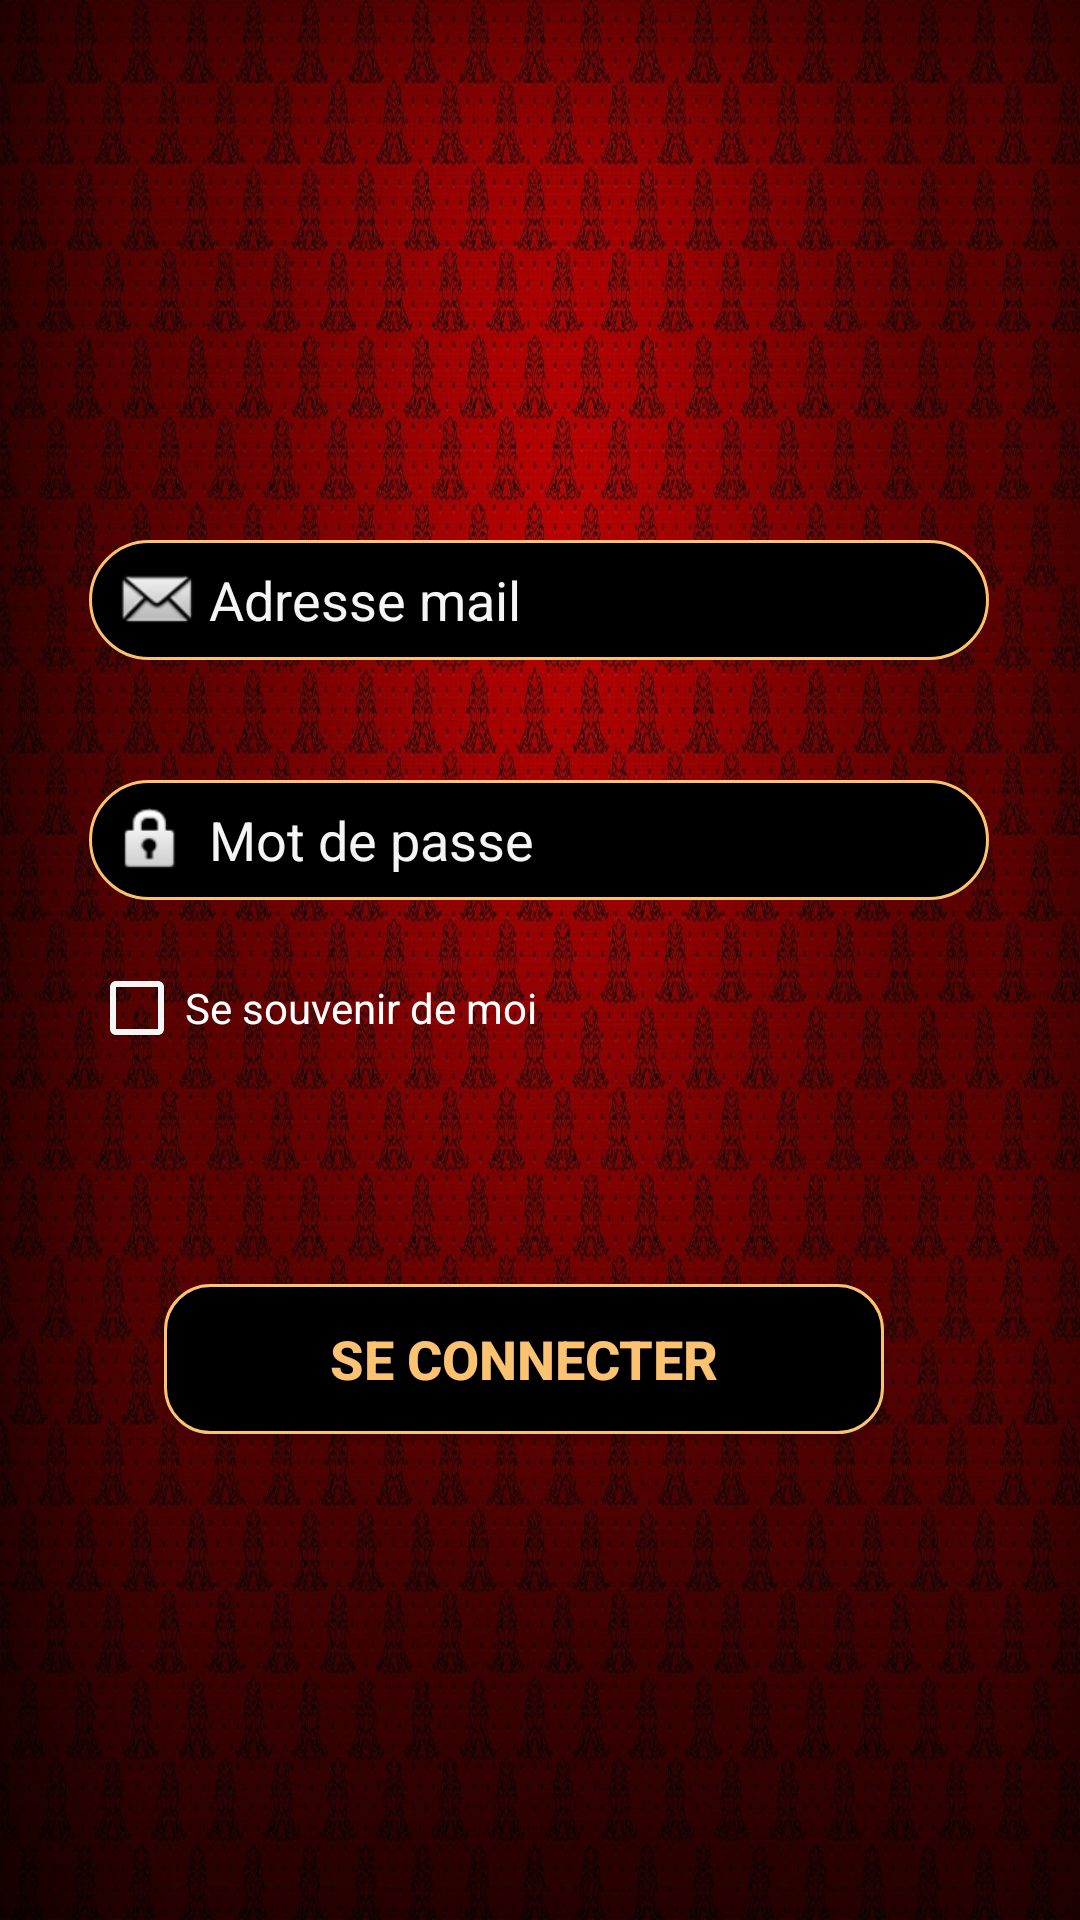

Android layout source for this screen:
<!-- AndroidManifest.xml: application theme Theme.AppCompat.Light.NoActionBar -->
<!-- res/layout/activity_sign_in.xml -->
<?xml version="1.0" encoding="utf-8"?>
<android.support.constraint.ConstraintLayout
        xmlns:android="http://schemas.android.com/apk/res/android"
        xmlns:tools="http://schemas.android.com/tools"
        xmlns:app="http://schemas.android.com/apk/res-auto"
        android:layout_width="match_parent"
        android:layout_height="match_parent"
        tools:context=".SignInActivity"
        android:background="@drawable/background3">
    <EditText
            android:layout_height="wrap_content"
            android:ems="10"
            android:id="@+id/emailContainerIn"
            android:hint="@string/adresse_mail"
            app:layout_constraintTop_toTopOf="parent"
            app:layout_constraintStart_toStartOf="parent"
            app:layout_constraintEnd_toEndOf="parent"
            android:inputType="textWebEmailAddress" android:textSize="18sp" android:textColor="@color/colorBlanc"
            android:textColorLink="@color/colorBlanc" android:textColorHint="@color/colorBlanc"
            android:textColorHighlight="@color/colorBlanc"
            android:background="@drawable/edittextshape" app:layout_constraintHorizontal_bias="0.495"
            android:layout_marginTop="180dp" android:layout_width="wrap_content"/>

    <EditText
            android:layout_width="wrap_content"
            android:layout_height="wrap_content"
            android:ems="10"
            android:hint="@string/password"
            android:id="@+id/passwordContainerIn"
            app:layout_constraintTop_toBottomOf="@+id/emailContainerIn"
            app:layout_constraintStart_toStartOf="@+id/emailContainerIn"
            app:layout_constraintEnd_toEndOf="@+id/emailContainerIn" android:inputType="textPassword"
            android:textSize="18sp" android:textColor="@color/colorBlanc" android:textColorLink="@color/colorBlanc"
            android:textColorHint="@color/colorBlanc"
            android:background="@drawable/edittextshape" android:layout_marginTop="40dp"
            app:layout_constraintHorizontal_bias="0.0"/>
    <Button
            android:text="@string/sign_in"
            android:layout_width="wrap_content"
            android:layout_height="wrap_content"
            android:id="@+id/loginButton"
            app:layout_constraintStart_toStartOf="@+id/passwordContainerIn"
            app:layout_constraintEnd_toEndOf="@+id/passwordContainerIn"
            android:bottomRightRadius="15dp"
            android:bottomLeftRadius="15dp"
            android:topLeftRadius="15dp"
            android:topRightRadius="15dp"

            android:background="@drawable/buttonshape" android:textSize="18sp" android:textColor="@color/blanc_casse"
            android:textStyle="bold" app:layout_constraintHorizontal_bias="0.416"
            android:layout_marginTop="76dp" app:layout_constraintTop_toBottomOf="@+id/rememberMeCheckBox"
    />
    <CheckBox
            android:text="@string/se_souvenir_de_moi"
            android:layout_width="wrap_content"
            android:layout_height="wrap_content"
            android:id="@+id/rememberMeCheckBox"
            app:layout_constraintStart_toStartOf="@+id/passwordContainerIn"
            android:textColor="@android:color/white"
            style="@style/Widget.AppCompat.CompoundButton.CheckBox"
            android:layout_marginTop="20dp"
            app:layout_constraintTop_toBottomOf="@+id/passwordContainerIn"
            app:buttonTint="@color/colorBlanc"/>
    <ImageView
            android:layout_width="wrap_content"
            android:layout_height="wrap_content" app:srcCompat="@android:drawable/sym_action_email"
            android:id="@+id/imageView"
            app:layout_constraintTop_toTopOf="@+id/emailContainerIn"
            app:layout_constraintBottom_toBottomOf="@+id/emailContainerIn"
            app:layout_constraintStart_toStartOf="@+id/emailContainerIn" android:layout_marginStart="8dp"
            android:contentDescription="@string/petite_enveloppe"/>
    <ImageView
            android:layout_width="wrap_content"
            android:layout_height="wrap_content" app:srcCompat="@android:drawable/ic_lock_idle_lock"
            android:id="@+id/imageView2"
            app:layout_constraintTop_toTopOf="@+id/passwordContainerIn"
            app:layout_constraintBottom_toBottomOf="@+id/passwordContainerIn"
            app:layout_constraintStart_toStartOf="@+id/passwordContainerIn" android:layout_marginStart="8dp"
            android:contentDescription="@string/petit_cadenas"/>
</android.support.constraint.ConstraintLayout>
<!-- resources referenced by this layout -->
<resources>
  <color name="blanc_casse">#FBC272</color>
  <color name="colorBlanc">#F5F5F5</color>
  <!-- drawable background3: jpg bitmap (drawable, 508243 bytes) -->
  <!-- drawable buttonshape (drawable) -->
  <?xml version="1.0" encoding="utf-8"?>
  <shape xmlns:android="http://schemas.android.com/apk/res/android" android:shape="rectangle">
      <corners android:radius="15dp"/>
      <solid
              android:color="@color/colorPrimaryDark"/>
  
      <padding
              android:left="10dp"
              android:right="10dp"/>
      <size android:width="240dp"
            android:height="50dp"/>
      <stroke
              android:width="1dp"
              android:color="@color/blanc_casse"></stroke>
      <ripple xmlns:android="http://schemas.android.com/apk/res/android"
              android:color="@color/colorPrimaryDark">
          <item>
              <shape>
                  <padding android:padding="1dp" />
                  <corners android:radius="5dp" />
                  <solid android:color="@color/colorPrimary" />
              </shape>
          </item>
      </ripple>
  </shape>
  <!-- drawable edittextshape (drawable) -->
  <?xml version="1.0" encoding="utf-8"?>
  <selector xmlns:android="http://schemas.android.com/apk/res/android">
      <item>
          <shape android:shape="rectangle">
              <solid android:color="@color/colorPrimaryDark"/>
              <corners android:radius="20dp" />
              <padding
                      android:left="40dp"
                      android:right="10dp"/>
              <size android:width="300dp"
                    android:height="40dp"/>
              <stroke
                      android:width="1dp"
                      android:color="@color/blanc_casse"
              />
          </shape>
      </item>
  </selector>
  <string name="adresse_mail">Adresse mail</string>
  <string name="password">Mot de passe</string>
  <string name="petit_cadenas">Petit Cadenas</string>
  <string name="petite_enveloppe">Petite enveloppe</string>
  <string name="se_souvenir_de_moi">Se souvenir de moi</string>
  <string name="sign_in">Se connecter</string>
  <color name="colorPrimaryDark">#000000</color>
  <color name="colorPrimary">#581305</color>
</resources>
